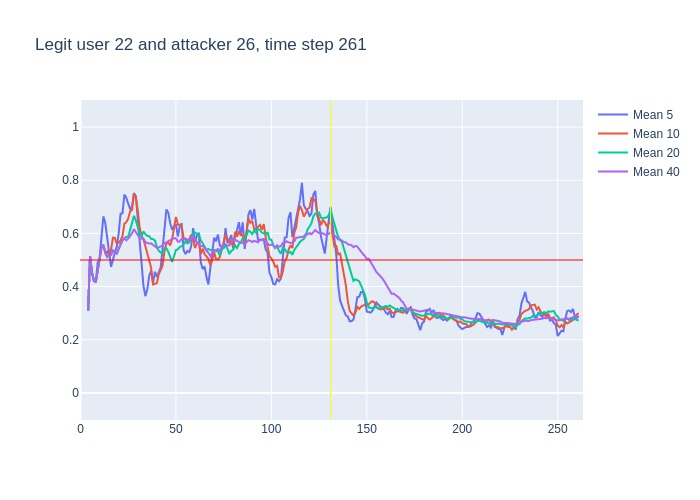

Values plotted in this chart, from the file beside it:
, time, confidence, avg_5_conf, avg_10_conf, avg_20_conf, avg_40_conf, real_user, predicted, user_count
0, 3, 0.31, , , , , 22, 20, 16
1, 4, 0.72, 0.31, 0.31, 0.31, 0.31, 22, 22, 16
2, 5, 0.33, 0.515, 0.515, 0.515, 0.515, 22, 22, 16
3, 6, 0.33, 0.4533, 0.4533, 0.4533, 0.4533, 22, 22, 16
4, 7, 0.39, 0.4225, 0.4225, 0.4225, 0.4225, 22, 22, 16
5, 8, 0.68, 0.416, 0.416, 0.416, 0.416, 22, 22, 16
6, 9, 0.81, 0.49, 0.46, 0.46, 0.46, 22, 22, 16
7, 10, 0.81, 0.508, 0.51, 0.51, 0.51, 22, 22, 16
8, 11, 0.63, 0.604, 0.5475, 0.5475, 0.5475, 22, 22, 16
9, 12, 0.26, 0.664, 0.5567, 0.5567, 0.5567, 22, 23, 16
10, 13, 0.36, 0.638, 0.527, 0.527, 0.527, 22, 14, 16
11, 14, 0.58, 0.574, 0.532, 0.5118, 0.5118, 22, 22, 16
12, 15, 0.54, 0.528, 0.518, 0.5175, 0.5175, 22, 22, 16
13, 16, 0.78, 0.474, 0.539, 0.5192, 0.5192, 22, 22, 16
14, 17, 0.38, 0.504, 0.584, 0.5379, 0.5379, 22, 22, 16
15, 18, 0.47, 0.528, 0.583, 0.5273, 0.5273, 22, 22, 16
16, 19, 0.83, 0.55, 0.562, 0.5237, 0.5237, 22, 22, 16
17, 20, 0.91, 0.6, 0.564, 0.5418, 0.5418, 22, 22, 16
18, 21, 0.79, 0.674, 0.574, 0.5622, 0.5622, 22, 22, 16
19, 22, 0.73, 0.676, 0.59, 0.5742, 0.5742, 22, 22, 16
20, 23, 0.41, 0.746, 0.637, 0.582, 0.582, 22, 22, 16
21, 24, 0.72, 0.734, 0.642, 0.587, 0.5738, 22, 22, 16
22, 25, 0.81, 0.712, 0.656, 0.587, 0.5805, 22, 22, 16
23, 26, 0.83, 0.692, 0.683, 0.611, 0.5904, 22, 22, 16
24, 27, 0.99, 0.7, 0.688, 0.636, 0.6004, 22, 22, 16
25, 28, 0.35, 0.752, 0.749, 0.666, 0.616, 22, 22, 16
26, 29, 0.32, 0.74, 0.737, 0.6495, 0.6058, 22, 22, 16
27, 30, 0.27, 0.66, 0.686, 0.625, 0.5952, 22, 22, 16
28, 31, 0.48, 0.552, 0.622, 0.598, 0.5836, 22, 21, 16
29, 32, 0.59, 0.482, 0.591, 0.5905, 0.58, 22, 22, 16
30, 33, 0.16, 0.402, 0.577, 0.607, 0.5803, 22, 20, 16
31, 34, 0.45, 0.364, 0.552, 0.597, 0.5668, 22, 22, 16
32, 35, 0.52, 0.39, 0.525, 0.5905, 0.5631, 22, 22, 16
33, 36, 0.58, 0.44, 0.496, 0.5895, 0.5618, 22, 22, 16
34, 37, 0.36, 0.46, 0.471, 0.5795, 0.5624, 22, 23, 16
35, 38, 0.37, 0.414, 0.408, 0.5785, 0.5566, 22, 22, 16
36, 39, 0.35, 0.456, 0.41, 0.5735, 0.5514, 22, 22, 16
37, 40, 0.61, 0.436, 0.413, 0.5495, 0.5459, 22, 22, 16
38, 41, 0.67, 0.454, 0.447, 0.5345, 0.5476, 22, 22, 16
39, 42, 0.71, 0.472, 0.466, 0.5285, 0.5508, 22, 22, 16
40, 43, 0.71, 0.542, 0.478, 0.5275, 0.5547, 22, 22, 16
41, 44, 0.75, 0.61, 0.533, 0.5425, 0.5647, 22, 22, 16
42, 45, 0.55, 0.69, 0.563, 0.544, 0.5655, 22, 22, 16
43, 46, 0.47, 0.678, 0.566, 0.531, 0.571, 22, 22, 16
44, 47, 0.59, 0.638, 0.555, 0.513, 0.5745, 22, 22, 16
45, 48, 0.78, 0.614, 0.578, 0.493, 0.5795, 22, 22, 16
46, 49, 0.78, 0.628, 0.619, 0.5145, 0.582, 22, 22, 16
47, 50, 0.32, 0.634, 0.662, 0.5375, 0.5813, 22, 23, 16
48, 51, 0.66, 0.588, 0.633, 0.54, 0.569, 22, 22, 16
49, 52, 0.65, 0.626, 0.632, 0.549, 0.5697, 22, 22, 16
50, 53, 0.28, 0.638, 0.626, 0.552, 0.5795, 22, 22, 16
51, 54, 0.7, 0.538, 0.583, 0.558, 0.5775, 22, 22, 16
52, 55, 0.38, 0.522, 0.578, 0.5705, 0.5805, 22, 22, 16
53, 56, 0.64, 0.534, 0.561, 0.5635, 0.5765, 22, 22, 16
54, 57, 0.76, 0.53, 0.578, 0.5665, 0.573, 22, 22, 16
55, 58, 0.62, 0.552, 0.595, 0.5865, 0.5825, 22, 22, 16
56, 59, 0.44, 0.62, 0.579, 0.599, 0.5862, 22, 22, 16
57, 60, 0.5, 0.568, 0.545, 0.6035, 0.5765, 22, 22, 16
58, 61, 0.69, 0.592, 0.563, 0.598, 0.5662, 22, 22, 16
59, 62, 0.21, 0.602, 0.566, 0.599, 0.5637, 22, 13, 16
... 199 more rows
